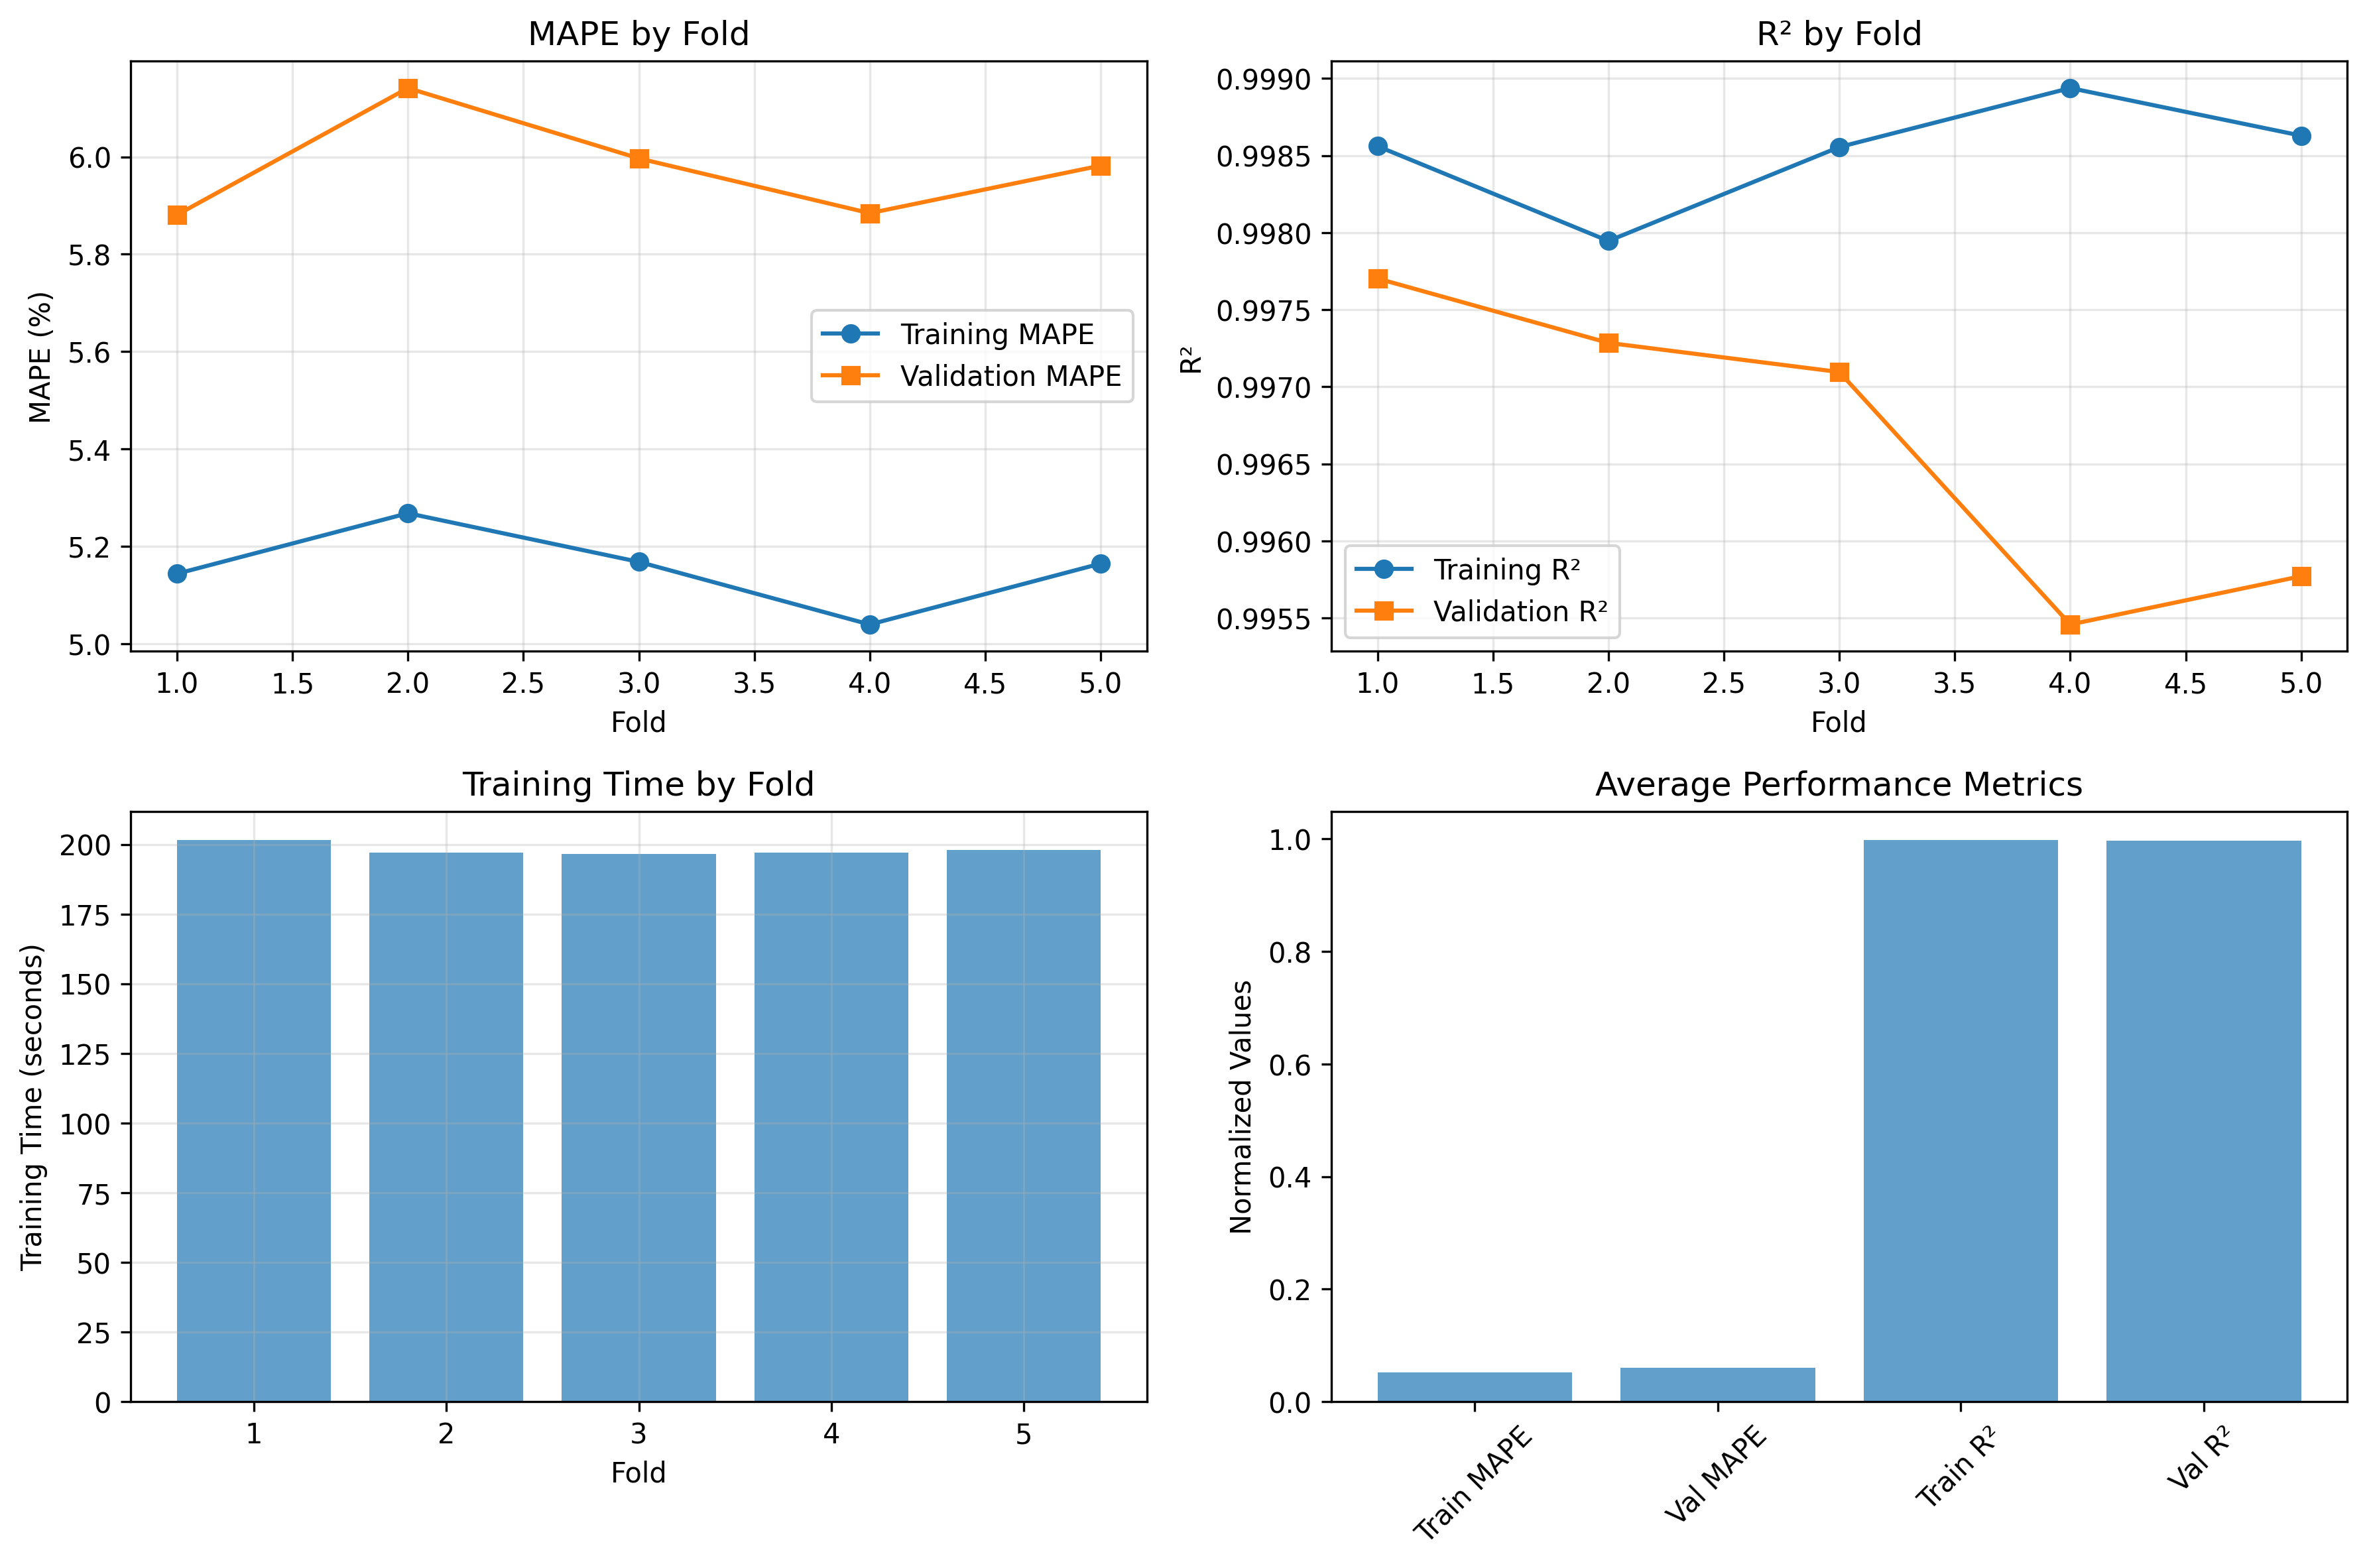

The file beside this chart, header and first rows:
fold, train_mape, val_mape, train_mae, val_mae, train_r2, val_r2, train_rmse, val_rmse, best_params, best_cv_score, training_time
1, 5.144, 5.881, 1.673, 2.056, 0.9986, 0.9977, 5.483, 7.134, {'max_depth': 20, 'max_features': 'sqrt'…, -19955, 201.7
2, 5.268, 6.141, 1.751, 2.118, 0.9979, 0.9973, 6.551, 7.752, {'max_depth': None, 'max_features': 'sqr…, -20313, 197.1
3, 5.168, 5.997, 1.688, 2.026, 0.9986, 0.9971, 5.573, 7.567, {'max_depth': 20, 'max_features': 'sqrt'…, -20837, 196.6
4, 5.04, 5.884, 1.548, 2.129, 0.9989, 0.9955, 4.682, 10.25, {'max_depth': 20, 'max_features': 'sqrt'…, -19709, 197
5, 5.165, 5.982, 1.656, 2.244, 0.9986, 0.9958, 5.465, 8.858, {'max_depth': 20, 'max_features': 'sqrt'…, -21256, 198
